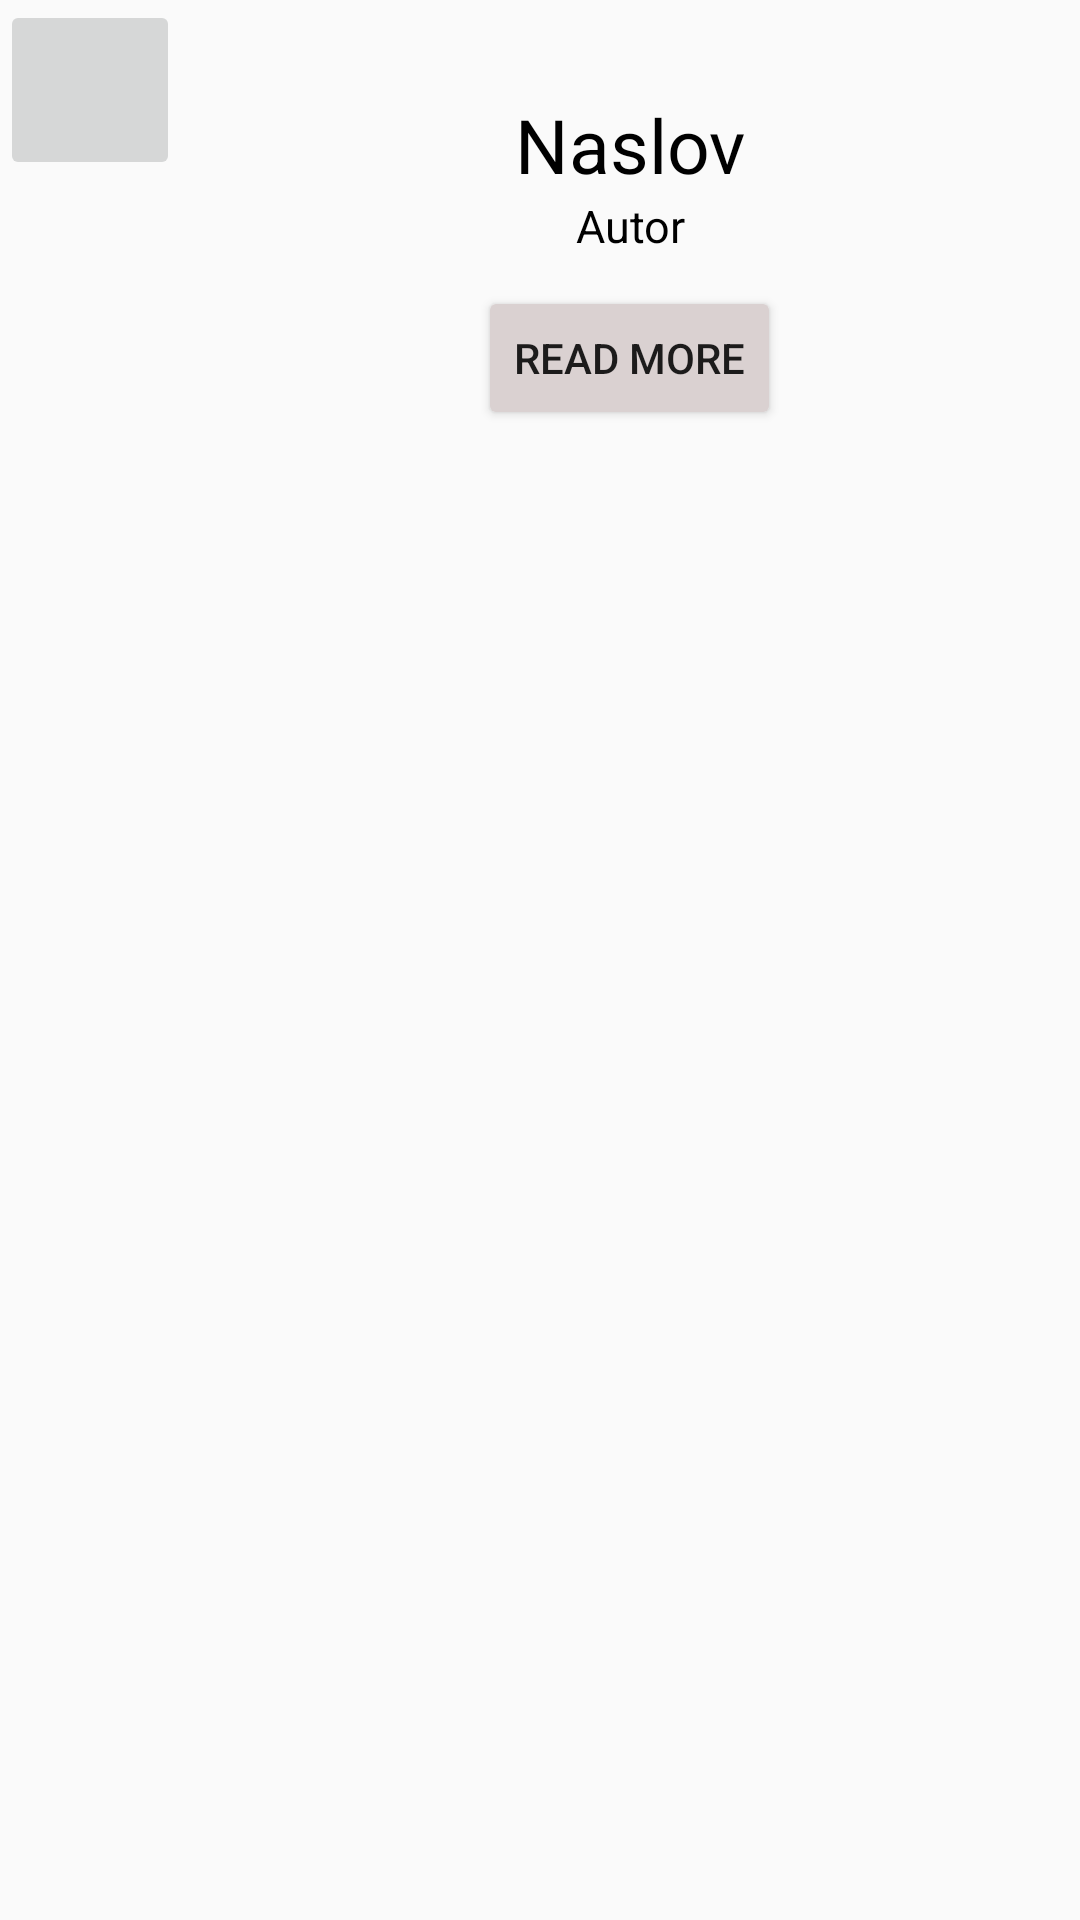

Layout XML and referenced resources for this Android screen:
<!-- AndroidManifest.xml: application theme Theme.AppCompat.Light.NoActionBar -->
<!-- res/layout/activity_comic.xml -->
<?xml version="1.0" encoding="utf-8"?>
<ScrollView
    xmlns:android="http://schemas.android.com/apk/res/android"
    xmlns:app="http://schemas.android.com/apk/res-auto"
    xmlns:tools="http://schemas.android.com/tools"
    tools:context=".ComicsEpisodesActivity"
    android:layout_width="match_parent"
    android:layout_height="match_parent"
    android:fillViewport="true">

    <LinearLayout
        android:layout_width="match_parent"
        android:layout_height="match_parent"
        android:orientation="vertical">

        <LinearLayout
            android:layout_width="match_parent"
            android:layout_height="175dp"
            android:orientation="horizontal">

            <ImageButton
                android:id="@+id/backButton"
                android:layout_width="60dp"
                android:layout_height="60dp"
                tools:ignore="SpeakableTextPresentCheck"
                android:src="@drawable/ic_baseline_arrow_back_24"
                tools:srcCompat="@drawable/ic_baseline_arrow_back_24"/>

            <LinearLayout
                android:layout_width="wrap_content"
                android:layout_height="match_parent"
                android:layout_weight="10"
                android:orientation="vertical"
                android:gravity="center">

                <TextView
                    android:id="@+id/comicTitle"
                    android:layout_width="match_parent"
                    android:layout_height="wrap_content"
                    android:text="Naslov"
                    android:textSize="25dp"
                    android:textColor="@color/black"
                    android:textAlignment="center"/>


                <TextView
                    android:id="@+id/comicAuthor"
                    android:layout_width="match_parent"
                    android:layout_height="wrap_content"
                    android:text="Autor"
                    android:textSize="15dp"
                    android:textColor="@color/black"
                    android:textAlignment="center"/>

                <Button
                    android:id="@+id/comicDescription"
                    android:layout_width="wrap_content"
                    android:layout_height="wrap_content"
                    android:text="Read More"
                    app:backgroundTint="#DAD1D1"
                    android:layout_marginTop="10dp"/>

            </LinearLayout>

        </LinearLayout>

        <ListView
            android:layout_width="match_parent"
            android:layout_height="wrap_content"
            android:id="@+id/episodesList"/>
    </LinearLayout>
</ScrollView>
<!-- resources referenced by this layout -->
<resources>

  <!-- not gathered from this repository: default colours our renderer supplied (Android Studio template values) -->
  <color name="black">#FF000000</color>
</resources>
